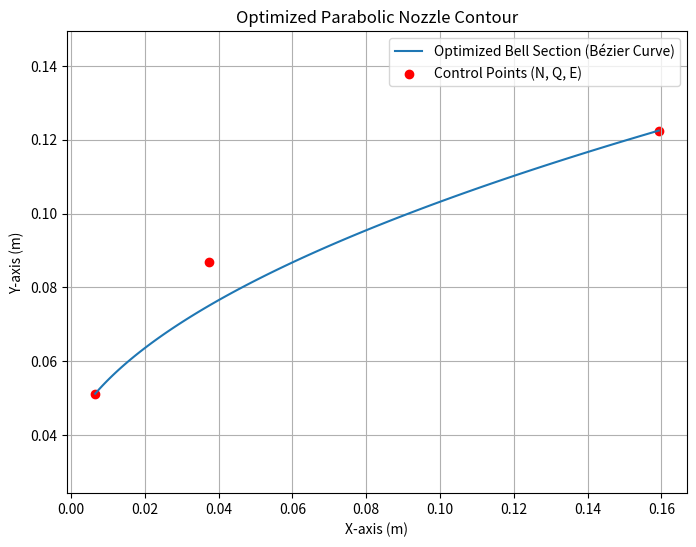
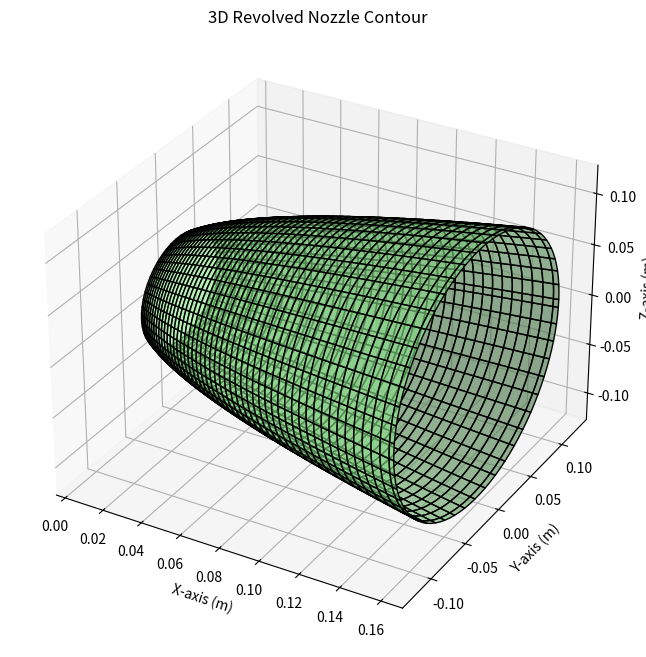
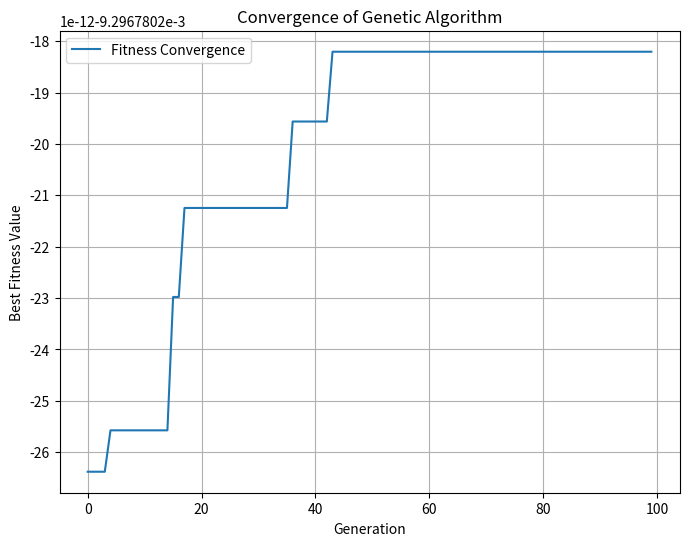

Source code (Python) for these figures, in order:
import numpy as np
import matplotlib.pyplot as plt     
import pandas as pd
import random

# Set seeds for reproducibility
np.random.seed(41)
random.seed(41)

# Constants
deg_to_rad = np.pi / 180  # Conversion from degrees to radians
Rt = 0.05  # Throat radius (in meters)
epsilon = 6.0  # Expansion ratio (exit area / throat area)
theta_n = 20  # Nozzle exit angle (in degrees)
theta_e = 5   # Nozzle end angle (in degrees)
Re = np.sqrt(epsilon) * Rt  # Exit radius
LN = 0.8 * ((np.sqrt(epsilon) - 1) * Rt) / np.tan(theta_n * deg_to_rad)  # Nozzle length

# Genetic Algorithm Parameters
population_size = 50
num_generations = 100  # Number of generations for the genetic algorithm
mutation_rate = 0.1
num_control_points = 2  # Only the Q point is optimized

# Define the fitness function
def fitness(Qx, Qy):
    Nx = 0.382 * Rt * np.cos((theta_n - 90) * deg_to_rad)
    Ny = 0.382 * Rt * np.sin((theta_n - 90) * deg_to_rad) + 0.382 * Rt + Rt
    Ex, Ey = LN, Re
    
    x_bell, y_bell = bezier_curve(Nx, Ny, Qx, Qy, Ex, Ey)
    
    # Calculate smoothness and length as part of fitness
    smoothness = np.sum(np.diff(np.gradient(y_bell))**2)  # Minimize curvature changes
    length = np.sqrt((x_bell[-1] - x_bell[0])**2 + (y_bell[-1] - y_bell[0])**2)
    length_penalty = abs(length - LN)
    
    return -(smoothness + length_penalty)  # Higher values for smoother, optimal length

# Helper function to compute Bézier curve
def bezier_curve(Nx, Ny, Qx, Qy, Ex, Ey, t=np.linspace(0, 1, 100)):
    # Quadratic Bézier parameterization
    x = (1 - t)**2 * Nx + 2 * (1 - t) * t * Qx + t**2 * Ex
    y = (1 - t)**2 * Ny + 2 * (1 - t) * t * Qy + t**2 * Ey
    return x, y

# Initialize population with random control points (only Q point optimized)
population = np.random.rand(population_size, 2) * [LN, Re]

# Run the genetic algorithm
convergence = []  # Store best fitness values for plotting convergence
for generation in range(num_generations):
    fitness_scores = np.array([fitness(ind[0], ind[1]) for ind in population])
    convergence.append(np.max(fitness_scores))  # Track the best fitness value
    
    # Selection: choose individuals with top fitness
    selected_indices = np.argsort(fitness_scores)[-population_size//2:]
    selected_population = population[selected_indices]
    
    # Crossover
    offspring = []
    for i in range(population_size//2):
        parent1, parent2 = selected_population[np.random.randint(0, len(selected_population), 2)]
        crossover_point = np.random.randint(1, 2)
        child = np.concatenate((parent1[:crossover_point], parent2[crossover_point:]))
        offspring.append(child)
    
    # Mutation
    offspring = np.array(offspring)
    mutation_indices = np.random.rand(*offspring.shape) < mutation_rate
    offspring[mutation_indices] += np.random.normal(0, 0.01, mutation_indices.sum())
    offspring = np.clip(offspring, 0, [LN, Re])  # Ensure values stay within bounds
    
    # Create new population by combining parents and offspring
    population = np.vstack((selected_population, offspring))
    
    # Print progress
    if generation % 10 == 0:
        print(f"Generation {generation} - Best Fitness: {np.max(fitness_scores)}")

# Select the best individual from the final generation
best_individual = population[np.argmax([fitness(ind[0], ind[1]) for ind in population])]
Qx, Qy = best_individual[0], best_individual[1]

# Compute final nozzle profile
Nx, Ny = 0.382 * Rt * np.cos((theta_n - 90) * deg_to_rad), 0.382 * Rt * np.sin((theta_n - 90) * deg_to_rad) + 0.382 * Rt + Rt
Ex, Ey = LN, Re
x_bell, y_bell = bezier_curve(Nx, Ny, Qx, Qy, Ex, Ey)

# Plotting the optimized nozzle profile with interpolated dashed lines
plt.figure(figsize=(8, 6))
plt.plot(x_bell, y_bell, label='Optimized Bell Section (Bézier Curve)')
plt.scatter([Nx, Qx, Ex], [Ny, Qy, Ey], color='red', label='Control Points (N, Q, E)')
for t in np.linspace(0, 1, 10):  # Add interpolated points
    x_dashed, y_dashed = bezier_curve(Nx, Ny, Qx, Qy, Ex, Ey, t=np.array([t]))
    plt.plot(x_dashed, y_dashed, 'k--', alpha=0.5)
plt.title('Optimized Parabolic Nozzle Contour')
plt.xlabel('X-axis (m)')
plt.ylabel('Y-axis (m)')
plt.legend()
plt.grid(True)
plt.axis('equal')
plt.show()

# Create 3D coordinates by revolving the 2D curve around the x-axis
theta = np.linspace(0, 2 * np.pi, 100)  # For revolution
X_3D = np.tile(x_bell, (100, 1)).T
Y_3D = np.outer(y_bell, np.cos(theta))
Z_3D = np.outer(y_bell, np.sin(theta))

# Plot the 3D revolved nozzle contour
fig = plt.figure(figsize=(10, 8))
ax = fig.add_subplot(111, projection='3d')
ax.plot_surface(X_3D, Y_3D, Z_3D, color='lightgreen', edgecolor='k', alpha=0.6)
ax.set_title("3D Revolved Nozzle Contour")
ax.set_xlabel("X-axis (m)")
ax.set_ylabel("Y-axis (m)")
ax.set_zlabel("Z-axis (m)")
plt.show()

# Plot convergence
plt.figure(figsize=(8, 6))
plt.plot(range(num_generations), convergence, label='Fitness Convergence')
plt.title('Convergence of Genetic Algorithm')
plt.xlabel('Generation')
plt.ylabel('Best Fitness Value')
plt.grid(True)
plt.legend()
plt.show()
